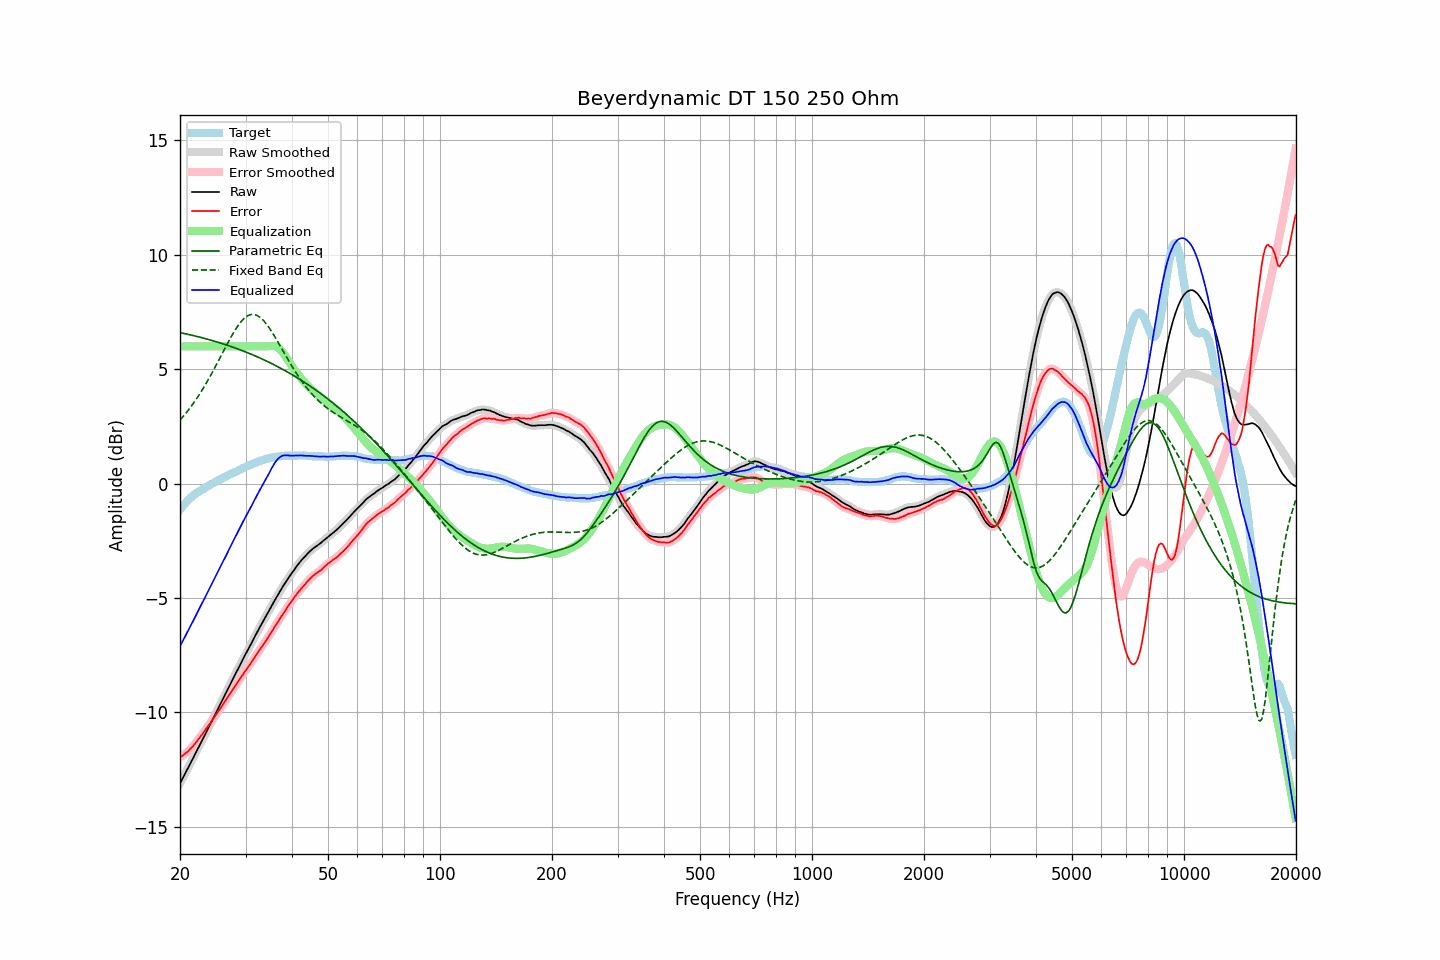

The file beside this chart, header and first rows:
frequency, raw, error, smoothed, error_smoothed, equalization, parametric_eq, fixed_band_eq, equalized_raw, equalized_smoothed, target
20.00, -13.11, -11.97, -13.11, -11.97, 6.00, 6.60, 2.77, -7.11, -7.11, -1.14
20.20, -12.98, -11.93, -12.98, -11.93, 6.00, 6.59, 2.85, -6.98, -6.98, -1.05
20.40, -12.84, -11.88, -12.85, -11.88, 6.00, 6.57, 2.93, -6.84, -6.85, -0.96
20.61, -12.71, -11.82, -12.71, -11.83, 6.00, 6.55, 3.02, -6.71, -6.71, -0.89
20.81, -12.57, -11.77, -12.58, -11.77, 6.00, 6.54, 3.10, -6.57, -6.58, -0.80
21.02, -12.44, -11.72, -12.44, -11.71, 6.00, 6.52, 3.19, -6.44, -6.44, -0.72
21.23, -12.30, -11.64, -12.30, -11.64, 6.00, 6.51, 3.28, -6.30, -6.30, -0.66
21.44, -12.16, -11.56, -12.17, -11.57, 6.00, 6.49, 3.38, -6.16, -6.17, -0.60
21.66, -12.03, -11.50, -12.03, -11.49, 6.00, 6.47, 3.47, -6.03, -6.03, -0.54
21.87, -11.89, -11.41, -11.89, -11.41, 6.00, 6.46, 3.57, -5.89, -5.89, -0.48
22.09, -11.75, -11.32, -11.75, -11.32, 6.00, 6.44, 3.68, -5.75, -5.75, -0.43
22.31, -11.61, -11.22, -11.61, -11.23, 6.00, 6.42, 3.78, -5.61, -5.61, -0.39
22.54, -11.47, -11.14, -11.48, -11.14, 6.00, 6.41, 3.89, -5.47, -5.48, -0.34
22.76, -11.34, -11.04, -11.34, -11.04, 6.00, 6.39, 4.00, -5.34, -5.34, -0.30
22.99, -11.20, -10.95, -11.20, -10.95, 6.00, 6.37, 4.11, -5.20, -5.20, -0.26
23.22, -11.06, -10.84, -11.06, -10.85, 6.00, 6.35, 4.23, -5.06, -5.06, -0.22
23.45, -10.92, -10.75, -10.92, -10.75, 6.00, 6.33, 4.35, -4.92, -4.92, -0.17
23.69, -10.78, -10.66, -10.78, -10.65, 6.00, 6.31, 4.47, -4.78, -4.78, -0.13
23.92, -10.64, -10.55, -10.64, -10.56, 6.00, 6.29, 4.59, -4.64, -4.64, -0.09
24.16, -10.50, -10.46, -10.50, -10.46, 6.00, 6.27, 4.72, -4.50, -4.50, -0.04
24.40, -10.36, -10.36, -10.36, -10.36, 6.00, 6.25, 4.85, -4.36, -4.36, 0.00
24.65, -10.22, -10.25, -10.22, -10.25, 6.00, 6.23, 4.98, -4.22, -4.22, 0.03
24.89, -10.08, -10.15, -10.08, -10.15, 6.00, 6.21, 5.11, -4.08, -4.08, 0.07
25.14, -9.94, -10.05, -9.94, -10.05, 6.00, 6.19, 5.24, -3.94, -3.94, 0.11
25.39, -9.80, -9.95, -9.80, -9.95, 6.00, 6.17, 5.38, -3.80, -3.80, 0.15
25.65, -9.66, -9.85, -9.66, -9.85, 6.00, 6.15, 5.51, -3.66, -3.66, 0.19
25.91, -9.52, -9.74, -9.52, -9.74, 6.00, 6.12, 5.65, -3.52, -3.52, 0.22
26.16, -9.38, -9.64, -9.38, -9.64, 6.00, 6.10, 5.78, -3.38, -3.38, 0.26
26.43, -9.24, -9.53, -9.24, -9.53, 6.00, 6.08, 5.92, -3.24, -3.24, 0.28
26.69, -9.10, -9.43, -9.10, -9.42, 6.00, 6.06, 6.05, -3.10, -3.10, 0.32
26.96, -8.95, -9.32, -8.96, -9.32, 6.00, 6.03, 6.18, -2.95, -2.96, 0.36
27.23, -8.81, -9.21, -8.81, -9.21, 6.00, 6.01, 6.31, -2.81, -2.81, 0.39
27.50, -8.67, -9.10, -8.67, -9.10, 6.00, 5.98, 6.44, -2.67, -2.67, 0.43
27.77, -8.53, -8.99, -8.53, -8.99, 6.00, 5.96, 6.56, -2.53, -2.53, 0.46
28.05, -8.39, -8.89, -8.39, -8.89, 6.00, 5.93, 6.68, -2.39, -2.39, 0.50
28.33, -8.26, -8.78, -8.26, -8.78, 6.00, 5.91, 6.79, -2.26, -2.26, 0.52
28.62, -8.12, -8.68, -8.12, -8.68, 6.00, 5.88, 6.89, -2.12, -2.12, 0.56
28.90, -7.98, -8.58, -7.98, -8.58, 6.00, 5.86, 6.99, -1.98, -1.98, 0.60
29.19, -7.84, -8.47, -7.84, -8.47, 6.00, 5.83, 7.08, -1.84, -1.84, 0.63
29.48, -7.70, -8.38, -7.70, -8.37, 6.00, 5.80, 7.16, -1.70, -1.70, 0.67
29.78, -7.56, -8.26, -7.57, -8.26, 6.00, 5.78, 7.23, -1.56, -1.57, 0.69
30.08, -7.43, -8.17, -7.43, -8.17, 6.00, 5.75, 7.28, -1.43, -1.43, 0.73
30.38, -7.30, -8.06, -7.30, -8.06, 6.00, 5.72, 7.33, -1.30, -1.30, 0.76
30.68, -7.17, -7.97, -7.17, -7.97, 6.00, 5.69, 7.36, -1.17, -1.17, 0.80
30.99, -7.04, -7.86, -7.04, -7.86, 6.00, 5.66, 7.39, -1.04, -1.04, 0.82
31.30, -6.90, -7.76, -6.91, -7.76, 6.00, 5.63, 7.39, -0.90, -0.91, 0.86
31.61, -6.77, -7.66, -6.77, -7.65, 6.00, 5.60, 7.39, -0.77, -0.77, 0.89
31.93, -6.63, -7.55, -6.64, -7.55, 6.00, 5.57, 7.37, -0.63, -0.64, 0.91
32.24, -6.50, -7.43, -6.50, -7.44, 6.00, 5.54, 7.35, -0.50, -0.50, 0.93
32.57, -6.37, -7.33, -6.37, -7.34, 6.00, 5.51, 7.31, -0.37, -0.37, 0.96
32.89, -6.24, -7.24, -6.24, -7.23, 6.00, 5.48, 7.26, -0.24, -0.24, 1.00
33.22, -6.11, -7.13, -6.11, -7.13, 6.00, 5.45, 7.19, -0.11, -0.11, 1.02
33.55, -5.99, -7.03, -5.99, -7.03, 6.00, 5.42, 7.12, 0.01, 0.01, 1.04
33.89, -5.86, -6.92, -5.86, -6.92, 6.00, 5.38, 7.04, 0.14, 0.14, 1.05
34.23, -5.73, -6.81, -5.74, -6.81, 6.00, 5.35, 6.95, 0.27, 0.26, 1.08
34.57, -5.61, -6.71, -5.61, -6.71, 6.01, 5.32, 6.86, 0.39, 0.40, 1.10
34.92, -5.48, -6.59, -5.48, -6.60, 6.01, 5.28, 6.75, 0.53, 0.53, 1.11
35.27, -5.35, -6.49, -5.36, -6.49, 6.02, 5.25, 6.64, 0.67, 0.66, 1.13
35.62, -5.23, -6.38, -5.23, -6.37, 6.02, 5.21, 6.53, 0.79, 0.79, 1.14
35.97, -5.10, -6.25, -5.10, -6.26, 6.01, 5.18, 6.42, 0.91, 0.90, 1.15
... 635 more rows
